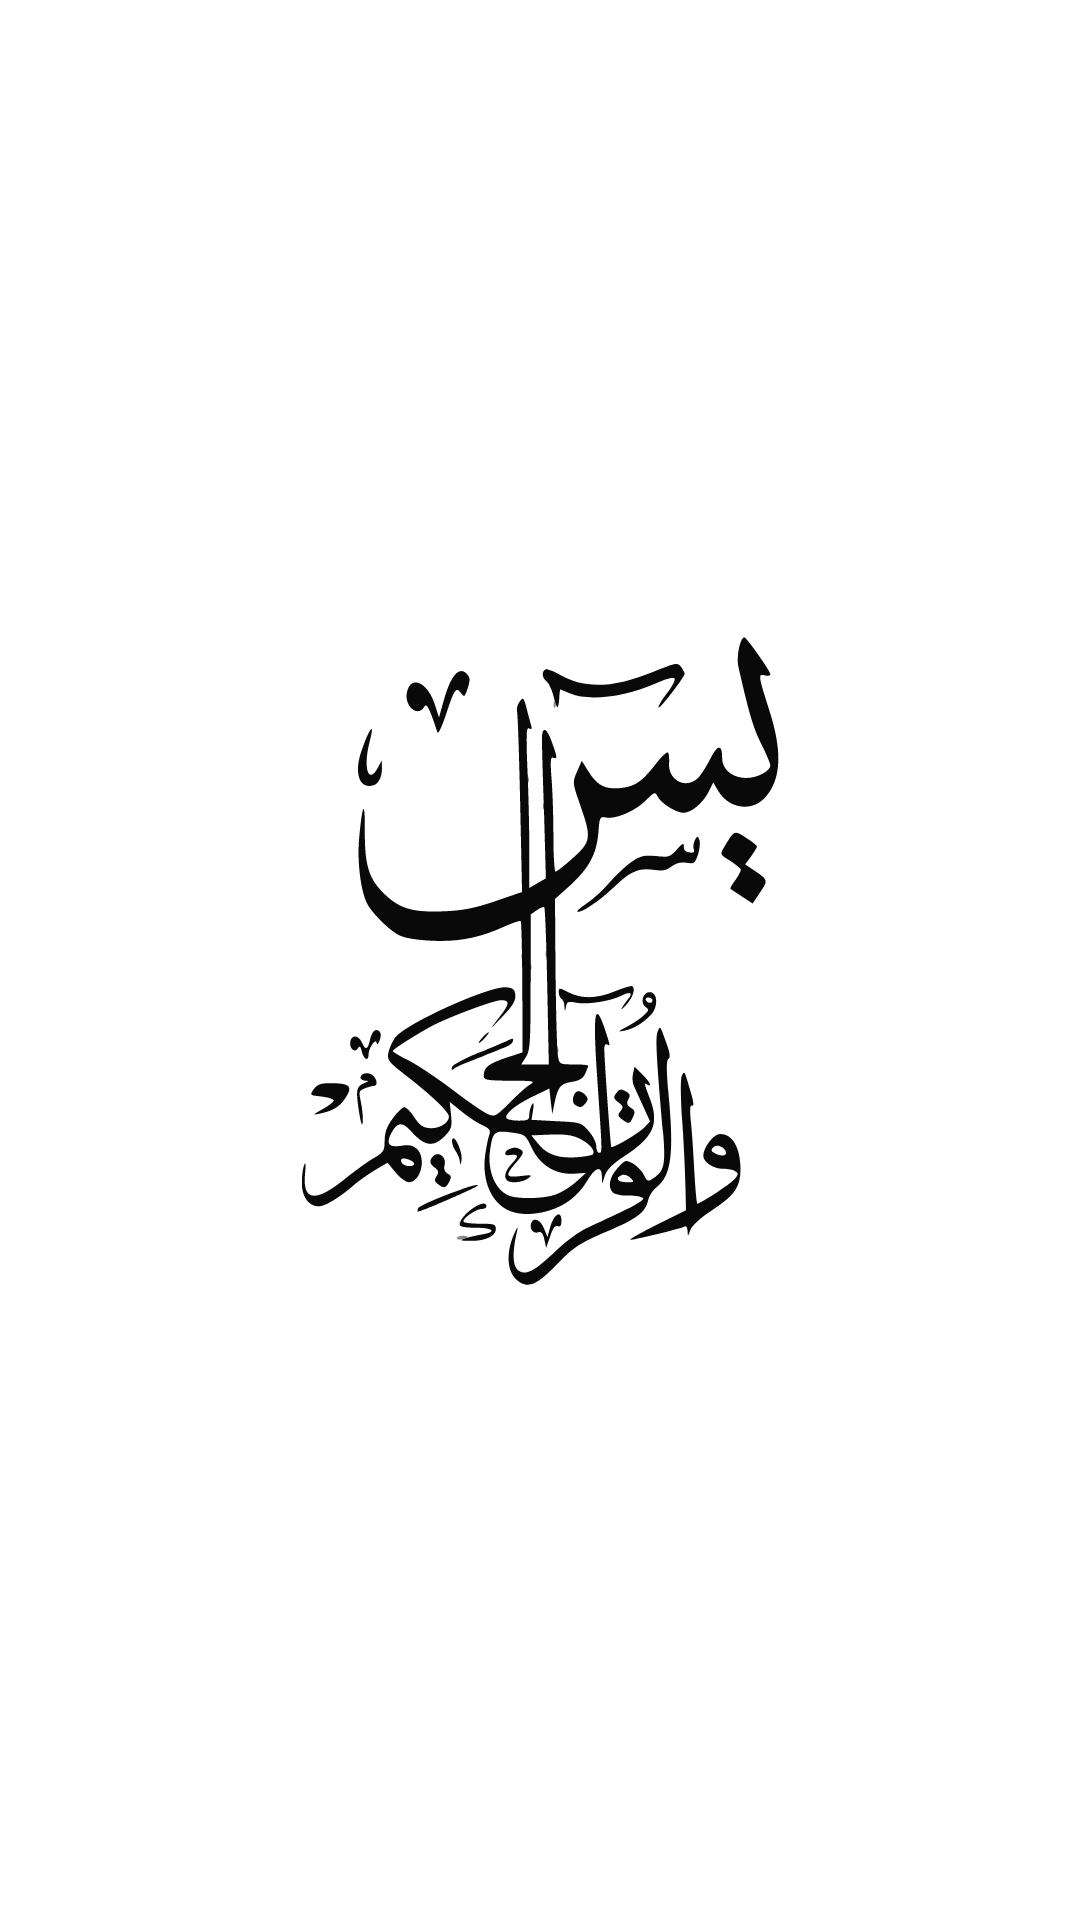

The Android layout XML behind this screen, and the referenced resources:
<!-- AndroidManifest.xml: application theme AppTheme -->
<!-- res/layout/activity_splash_screen.xml -->
<?xml version="1.0" encoding="utf-8"?>
<RelativeLayout xmlns:android="http://schemas.android.com/apk/res/android"
    xmlns:app="http://schemas.android.com/apk/res-auto"
    xmlns:tools="http://schemas.android.com/tools"
    android:layout_width="match_parent"
    android:layout_height="match_parent"
    tools:context=".SplashScreenActivity">


        <ImageView
            android:layout_width="250dp"
            android:layout_height="250dp"
            android:src="@drawable/ic_yasin"
            android:layout_centerInParent="true"/>

</RelativeLayout>
<!-- resources referenced by this layout -->
<resources>
  <!-- drawable ic_yasin: vector/xml drawable (drawable, 11640 chars, omitted) -->
</resources>
